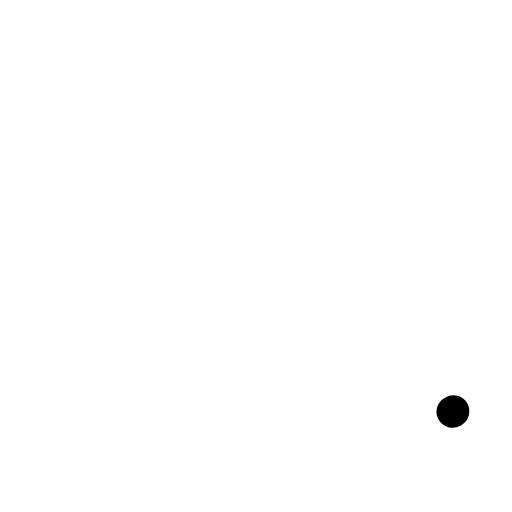
t = 0.00 s
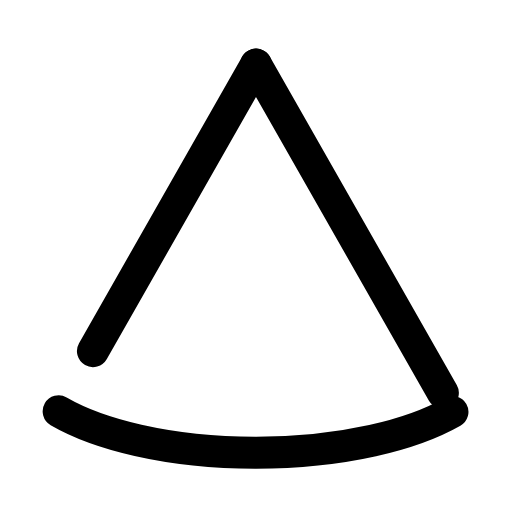
t = 0.29 s
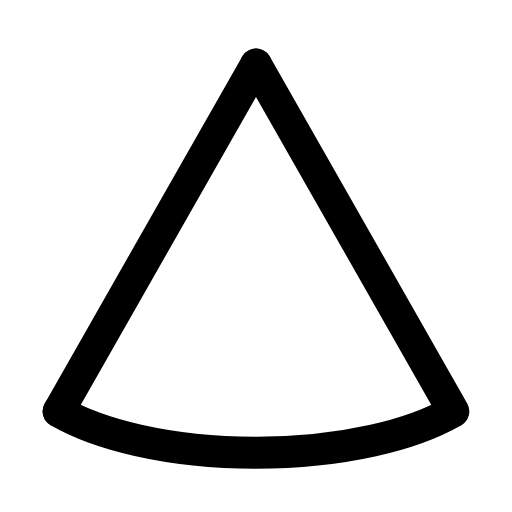
t = 0.54 s
t = 0.83 s: frame unchanged from t = 0.54 s, image omitted
t = 1.14 s: frame unchanged from t = 0.54 s, image omitted
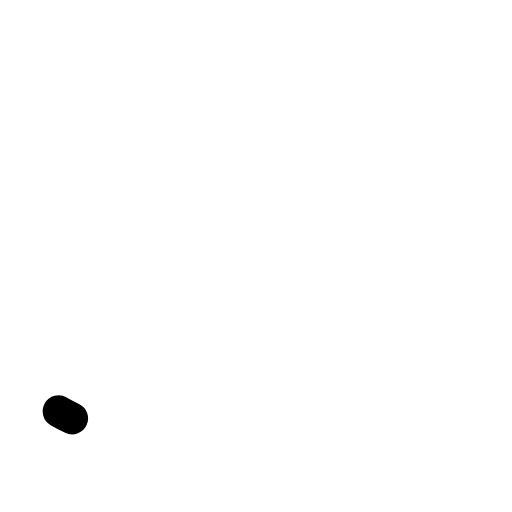
t = 1.42 s

The animated SVG that drew these frames (rendered in a browser with its animation timeline set to each time). Animation: 3 SMIL elements (animate=3); one cycle of 1.70 s, repeats indefinitely.

<svg xmlns="http://www.w3.org/2000/svg" width="24" height="24" viewBox="0 0 24 24" fill="none"><g transform="translate(-3 -1.47) scale(1.25)"><path stroke="currentColor" stroke-width="1.2" stroke-linecap="round" stroke-linejoin="round" fill="none" d="M12 3.6L19.4 16.6" pathLength="1" stroke-dasharray="1"><animate attributeName="stroke-dashoffset" values="1;1;0;0;0;0;1;1;1" keyTimes="0;0.1125;0.2475;0.45;0.6;0.735;0.825;0.9;1" dur="1.7s" repeatCount="indefinite" calcMode="spline" keySplines="0.16 1 0.3 1;0.16 1 0.3 1;0.16 1 0.3 1;0.16 1 0.3 1;0.16 1 0.3 1;0.16 1 0.3 1;0.16 1 0.3 1;0.16 1 0.3 1"/></path><path stroke="currentColor" stroke-width="1.2" stroke-linecap="round" stroke-linejoin="round" fill="none" d="M12 3.6L4.6 16.6" pathLength="1" stroke-dasharray="1"><animate attributeName="stroke-dashoffset" values="1;1;0;0;0;0;1;1;1" keyTimes="0;0.135;0.27;0.45;0.6;0.72;0.81;0.9;1" dur="1.7s" repeatCount="indefinite" calcMode="spline" keySplines="0.16 1 0.3 1;0.16 1 0.3 1;0.16 1 0.3 1;0.16 1 0.3 1;0.16 1 0.3 1;0.16 1 0.3 1;0.16 1 0.3 1;0.16 1 0.3 1"/></path><path stroke="currentColor" stroke-width="1.2" stroke-linecap="round" stroke-linejoin="round" fill="none" d="M4.6 16.6A9 3.6 0 0 0 19.4 16.6" pathLength="1" stroke-dasharray="1"><animate attributeName="stroke-dashoffset" values="1;1;0;0;0;0;1;1;1" keyTimes="0;0;0.189;0.45;0.6;0.774;0.9;0.9;1" dur="1.7s" repeatCount="indefinite" calcMode="spline" keySplines="0.16 1 0.3 1;0.16 1 0.3 1;0.16 1 0.3 1;0.16 1 0.3 1;0.16 1 0.3 1;0.16 1 0.3 1;0.16 1 0.3 1;0.16 1 0.3 1"/></path></g></svg>
